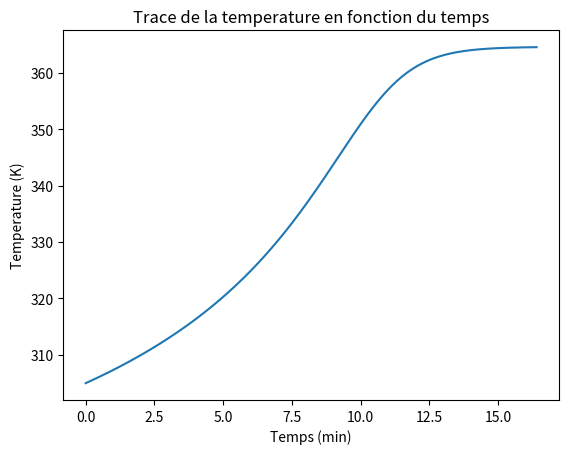

Recreate this plot in Python.
import matplotlib.pyplot as plt
from math import exp

# Modelisation de l'hydrolyse de l'anhydride acetique dans des conditions
# adiabatiques

## Systeme etudie
# 1 mol d'anhydride acetique (102 g) et 10 mol d'eau (180 g) sont introduits
# dans un recipient calorifuge sous agitation magnetique. 
# On cherche a determiner l'evolution de la temperature en fonction du temps

## Donnees (variables globales)

T = 305             # Temperature initiale (K)
Cp = 940            # Capacite thermique du melange (J/K)
Delta_rH = -56000   # Enthalpie standard de reaction (J/mol)
dt = 0.01           # Pas de temps pour le calcul (min) - à T=305K, t1/2 = 18 min.
V = 0.275           # Volume estime a 275 mL (L)

## Constante cinetique (loi d'Arrhenius)
def k(T):
    # Renvoie la constante cinetique a la temperature T (min-1)
    return 1.68e7*exp(-6078.78/T)

TT = [T]    # Initialisation de la liste des temperatures
ksi = 0     # Avancement de la reaction
t = 0       # Initialisation du temps
tt = [t]    # Initialisation de la liste des valeurs de temps
c = 1/V     # Concentration initiale d'anhydride (mol/L)

## Methode d'Euler - lorsque le temps augmente de dt...
while ksi < 0.999:
    # On s'arrete lorsque 99.9% de l'anhydride acetique est hydrolyse
    dksi = k(T)*c*V*dt          # increment de l'avancement - réaction d'ordre 1 (eau en large excès)
    dT = -Delta_rH*dksi/Cp      # increment de temperature - réacteur adiabatique

    # Incrementation des variables
    ksi += dksi # ksi augmente de dksi
    T += dT     # T augmente de dT
    t += dt     # t augmente de dt
    c -= dksi/V

    # Stockage des variables
    TT.append(T)
    tt.append(t)

## Trace du graphe
plt.title('Trace de la temperature en fonction du temps')
plt.xlabel('Temps (min)')


plt.ylabel('Temperature (K)')
plt.plot(tt,TT)
plt.show()
plt.savefig('Temperature.png')
